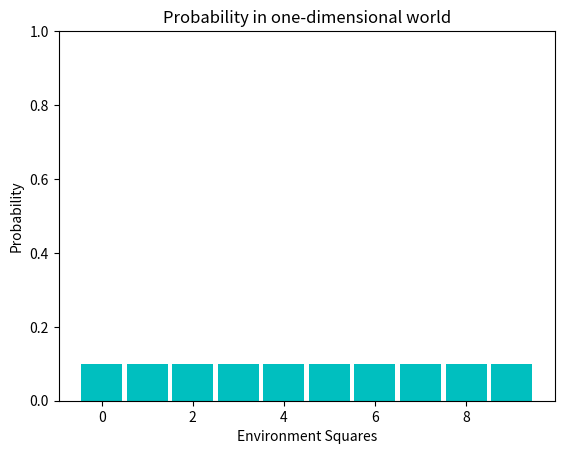

Recreate this plot in Python.
import numpy as np
import matplotlib.pyplot as plt

p = [0.1, 0.1, 0.1, 0.1, 0.1, 0.1, 0.1, 0.1, 0.1, 0.1]

def display_map(grid, bar_width):
    if(len(grid) > 0):
        x_labels = range(len(grid))
        plt.bar(x_labels, height=grid, width=bar_width, color='c')
        plt.xlabel('Environment Squares')
        plt.ylabel('Probability')
        plt.ylim(0, 1)
        plt.title('Probability in one-dimensional world')
        #plt.xticks(np.arange(min(x_labels), max(x_labels)+1, 1))
        plt.show()

    else:
        print('Grid is empty')
#display_map(p)

def initialize_robot(grid_length):
    p = []

    for i in range(grid_length):
        p.append(1.0/grid_length)
    return p

p = initialize_robot(10)
print(p)
display_map(p, bar_width=0.9)